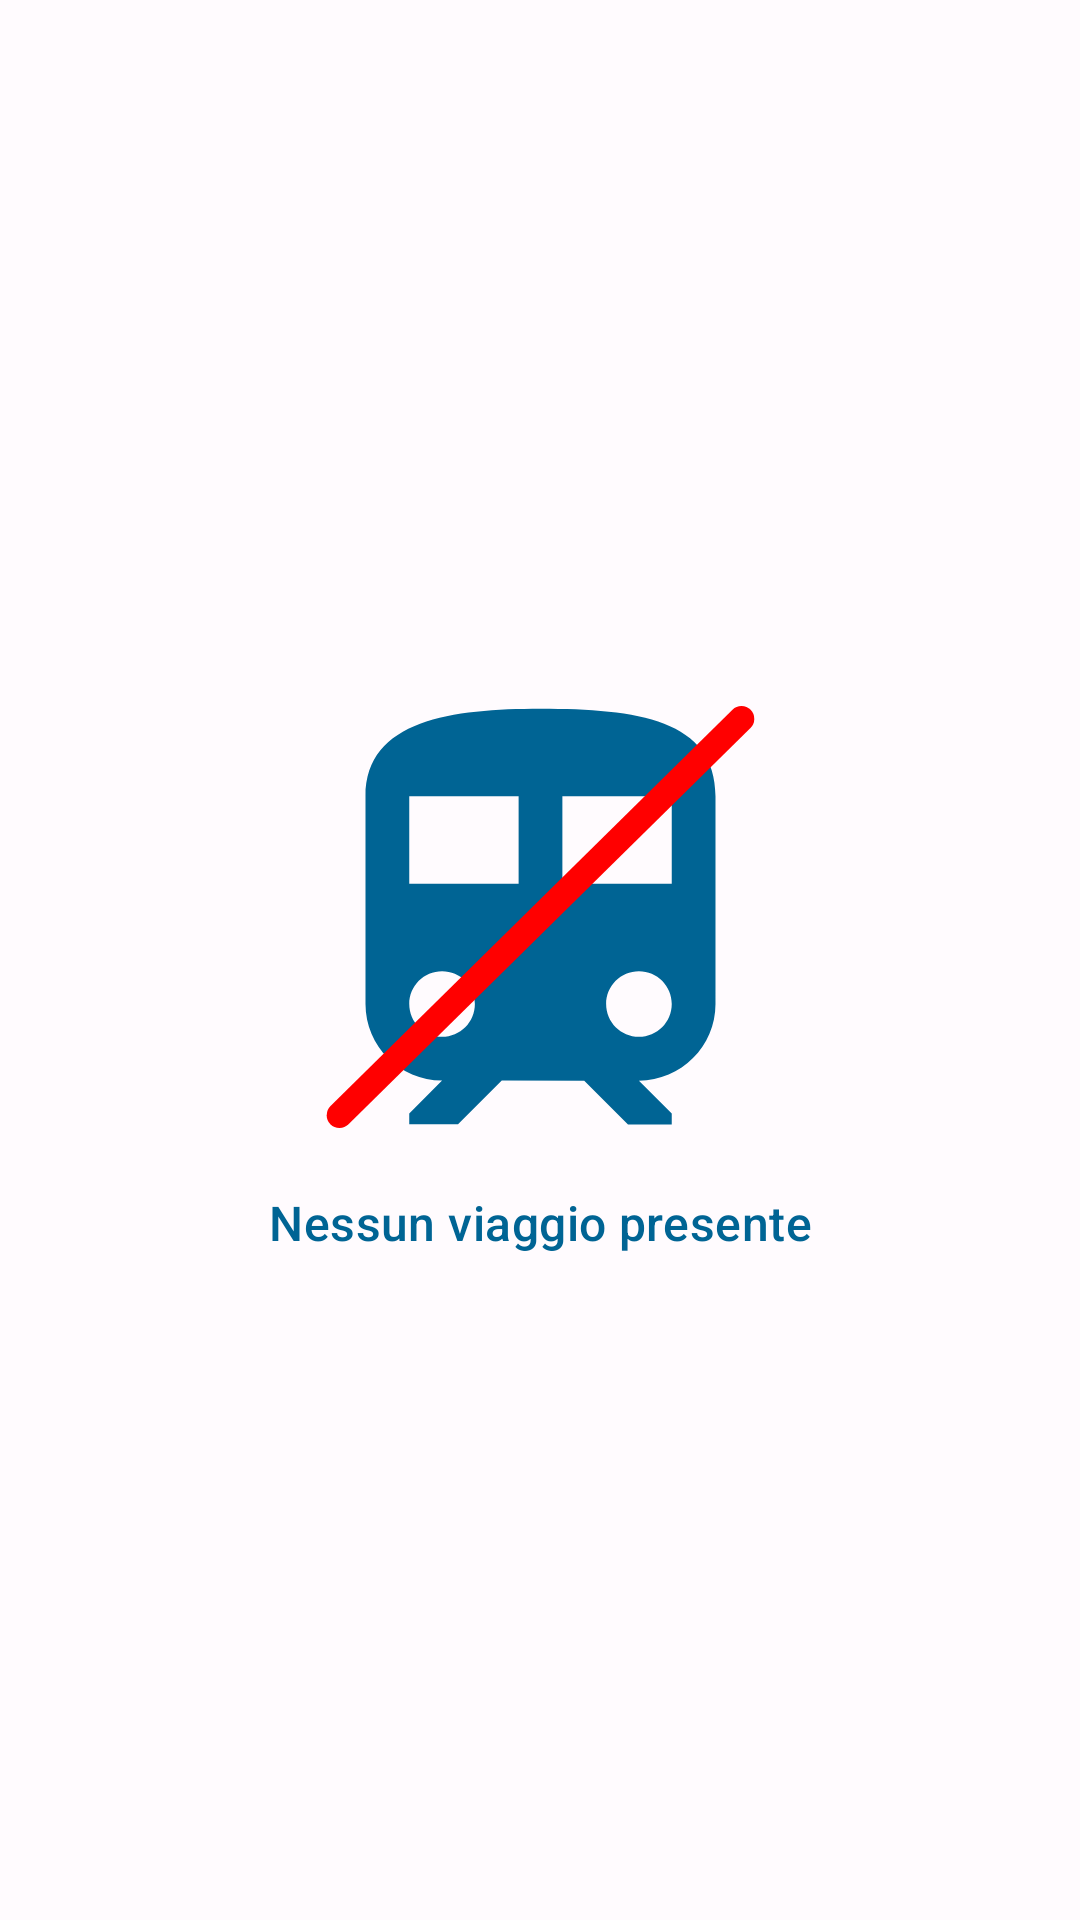

This screen was rendered from an Android layout file. Write that file and the resources it references.
<!-- AndroidManifest.xml: application theme Theme.AppEmbedded -->
<!-- res/layout/fragment_planner_tabs.xml -->
<?xml version="1.0" encoding="utf-8"?>
<androidx.constraintlayout.widget.ConstraintLayout
    android:id="@+id/popup_container"
    xmlns:android="http://schemas.android.com/apk/res/android"
    xmlns:tools="http://schemas.android.com/tools"
    android:layout_width="match_parent"
    android:layout_height="match_parent"
    android:layout_marginTop="?android:attr/actionBarSize"
    tools:context="it.unipd.dei.esp2022.app_embedded.ui.DayFragment"
    xmlns:app="http://schemas.android.com/apk/res-auto">

    <androidx.coordinatorlayout.widget.CoordinatorLayout
        android:id="@+id/coordinator_layout"
        android:layout_width="match_parent"
        android:layout_height="wrap_content"
        app:layout_constraintTop_toTopOf="parent"
        android:paddingHorizontal="5dp">
    </androidx.coordinatorlayout.widget.CoordinatorLayout>

    <ProgressBar
        android:id="@+id/loading_spinner"
        style="?android:progressBarStyleLarge"
        android:layout_width="wrap_content"
        android:layout_height="wrap_content"
        app:layout_constraintTop_toTopOf="parent"
        app:layout_constraintBottom_toBottomOf="parent"
        app:layout_constraintStart_toStartOf="parent"
        app:layout_constraintEnd_toEndOf="parent"
        android:layout_gravity="center"
        android:visibility="invisible" />

    <androidx.recyclerview.widget.RecyclerView
        android:id="@+id/recyclerView"
        android:layout_width="match_parent"
        android:layout_height="match_parent"/>

        <TextView
            android:id="@+id/no_trips_image"
            app:drawableTopCompat="@drawable/no_trips_icon"
            android:layout_width="wrap_content"
            android:layout_height="wrap_content"
            android:gravity="center"
            android:text="@string/no_trips"
            android:textColor="?attr/colorPrimary"
            style="@style/TextAppearance.Material3.TitleMedium"
            app:layout_constraintTop_toTopOf="parent"
            app:layout_constraintBottom_toBottomOf="parent"
            app:layout_constraintStart_toStartOf="parent"
            app:layout_constraintEnd_toEndOf="parent"/>

</androidx.constraintlayout.widget.ConstraintLayout>
<!-- resources referenced by this layout -->
<resources>
  <!-- drawable no_trips_icon (drawable) -->
  <vector xmlns:android="http://schemas.android.com/apk/res/android"
      android:width="175dp"
      android:height="175dp"
      android:viewportWidth="1024"
      android:viewportHeight="1024">
    <path
        android:fillColor="?attr/colorPrimary"
        android:pathData="M512,85.33C341.33,85.33 170.67,106.67 170.67,256v405.33c0,82.35 66.99,149.33 149.33,149.33l-64,64v21.33h95.15l85.33,-85.33L597.33,810.67l85.33,85.33h85.33v-21.33l-64,-64c82.35,0 149.33,-66.99 149.33,-149.33L853.33,256c0,-149.33 -152.75,-170.67 -341.33,-170.67zM320,725.33c-35.41,0 -64,-28.59 -64,-64s28.59,-64 64,-64 64,28.59 64,64 -28.59,64 -64,64zM469.33,426.67L256,426.67v-170.67h213.33v170.67zM554.67,426.67v-170.67h213.33v170.67L554.67,426.67zM704,725.33c-35.41,0 -64,-28.59 -64,-64s28.59,-64 64,-64 64,28.59 64,64 -28.59,64 -64,64z"/>
    <path
        android:pathData="M120,878.2L904,105"
        android:strokeWidth="50"
        android:fillColor="#FFFFFF"
        android:strokeColor="#FF0000"
        android:strokeLineCap="round"/>
  </vector>
  <string name="no_trips">Nessun viaggio presente</string>
  <color name="md_theme_light_primary">#006494</color>
  <color name="md_theme_light_secondary">#BD1019</color>
  <color name="md_theme_light_background">#FFFBFE</color>
  <color name="md_theme_light_error">#B3261E</color>
  <color name="md_theme_light_onPrimary">#FFFFFF</color>
  <color name="md_theme_light_primaryContainer">#C8E6FF</color>
  <color name="md_theme_light_onPrimaryContainer">#001E31</color>
  <color name="md_theme_light_onSecondary">#FFFFFF</color>
  <color name="md_theme_light_secondaryContainer">#FFDAD4</color>
  <color name="md_theme_light_onSecondaryContainer">#410002</color>
  <color name="md_theme_light_tertiary">#954900</color>
  <color name="md_theme_light_onTertiary">#FFFFFF</color>
  <color name="md_theme_light_tertiaryContainer">#FFDCC4</color>
  <color name="md_theme_light_onTertiaryContainer">#301400</color>
  <color name="md_theme_light_errorContainer">#F9DEDC</color>
  <color name="md_theme_light_onError">#FFFFFF</color>
  <color name="md_theme_light_onErrorContainer">#410E0B</color>
  <color name="md_theme_light_onBackground">#1C1B1F</color>
  <color name="md_theme_light_surface">#FFFBFE</color>
  <color name="md_theme_light_onSurface">#1C1B1F</color>
  <color name="md_theme_light_surfaceVariant">#E7E0EC</color>
  <color name="md_theme_light_onSurfaceVariant">#49454F</color>
  <color name="md_theme_light_outline">#79747E</color>
  <color name="md_theme_light_inverseOnSurface">#F4EFF4</color>
  <color name="md_theme_light_inverseSurface">#313033</color>
  <color name="md_theme_light_primaryInverse">#8ACEFF</color>
</resources>
